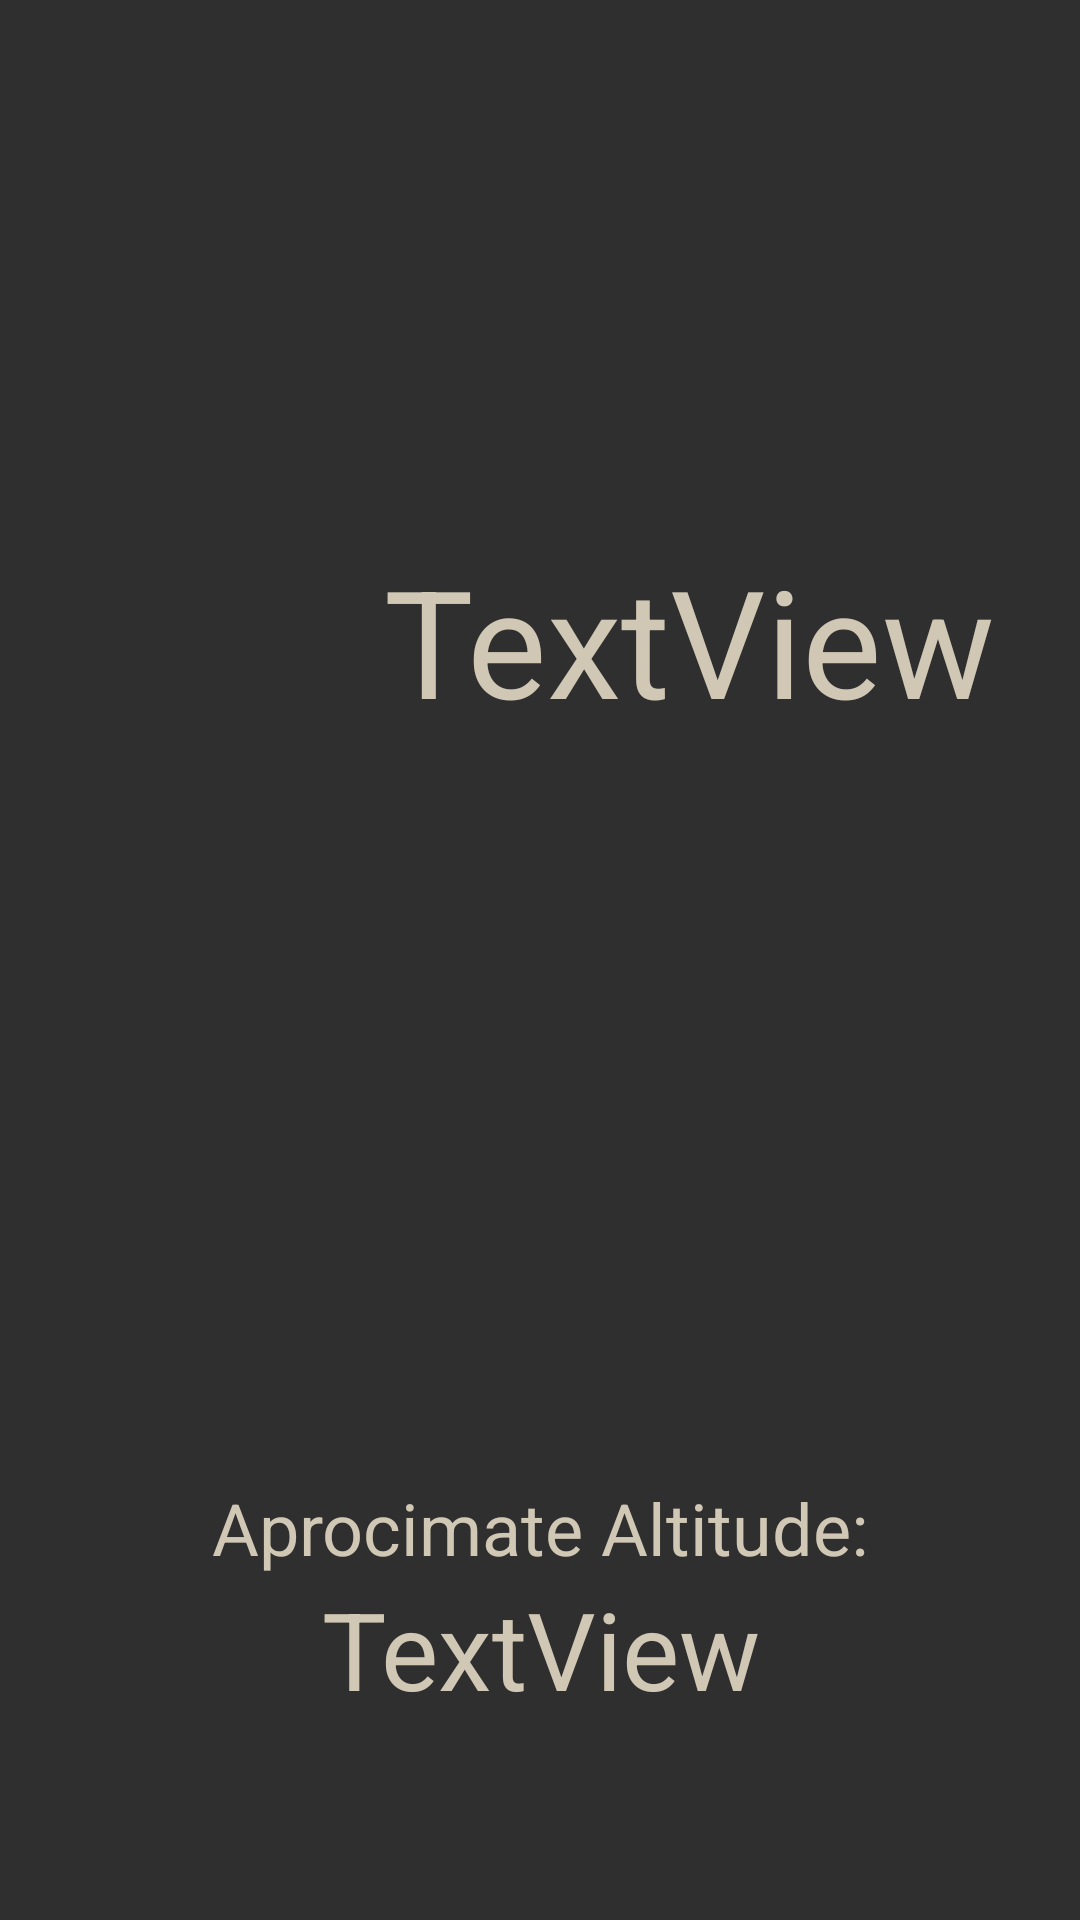

Write the Android layout XML for this screen, with the resource values it uses.
<!-- AndroidManifest.xml: application theme AppTheme -->
<!-- res/layout/activity_barometer.xml -->
<?xml version="1.0" encoding="utf-8"?>
<LinearLayout xmlns:android="http://schemas.android.com/apk/res/android"
    xmlns:app="http://schemas.android.com/apk/res-auto"
    xmlns:tools="http://schemas.android.com/tools"
    android:layout_width="match_parent"
    android:layout_height="match_parent"
    android:orientation="vertical"
    android:layout_margin="20dp"
    android:gravity="center"
    tools:context="com.mad.blackbox.Activity.BarometerActivity">

    <LinearLayout
        android:layout_width="match_parent"
        android:layout_height="match_parent"
        android:gravity="center"
        android:layout_weight="0.5"
        android:layout_margin="10dp"
        android:orientation="horizontal">

        <ImageView
            android:id="@+id/imageView2"
            android:layout_width="100dp"
            android:layout_height="100dp"
            android:layout_weight="1"
            app:srcCompat="@drawable/barometer_icon" />

        <TextView
            android:id="@+id/pressure"
            android:layout_width="wrap_content"
            android:layout_height="wrap_content"
            android:layout_weight="1"
            android:text="TextView"
            android:textColor="@color/colorText"
            android:textSize="50sp" />

    </LinearLayout>

    <LinearLayout
        android:layout_width="match_parent"
        android:layout_height="match_parent"
        android:gravity="center"
        android:layout_weight="1"
        android:orientation="vertical">

        <TextView
            android:id="@+id/calculated_ltitude"
            android:layout_width="match_parent"
            android:layout_height="wrap_content"
            android:gravity="center"
            android:textColor="@color/colorText"
            android:text="Aprocimate Altitude:"
            android:textSize="24sp" />

        <TextView
            android:id="@+id/altitude"
            android:layout_width="match_parent"
            android:layout_height="wrap_content"
            android:textColor="@color/colorText"
            android:gravity="center"
            android:text="TextView"
            android:textSize="36sp" />
    </LinearLayout>
</LinearLayout>
<!-- resources referenced by this layout -->
<resources>
  <color name="colorText">#D0C8B5</color>
  <style name="AppTheme" parent="Theme.AppCompat.Light.DarkActionBar">
          
          <item name="colorPrimary">@color/colorPrimary</item>
          <item name="colorPrimaryDark">@color/colorPrimaryDark</item>
          <item name="colorAccent">@color/colorAccent</item>
          <item name="android:colorBackground">@color/background_material_light</item>
          <item name="android:textColorPrimaryInverse">@android:color/black</item>
          <item name="android:textColorPrimary">@android:color/background_light</item>
          <item name="android:textColorSecondary">@android:color/background_light</item>
          <item name="android:textColorSecondaryInverse">@android:color/black</item>
      </style>
  <color name="colorPrimary">#242424</color>
  <color name="colorPrimaryDark">#000000</color>
  <color name="colorAccent">#3ddfff</color>
  <color name="background_material_light">#2f2f2f</color>
</resources>
